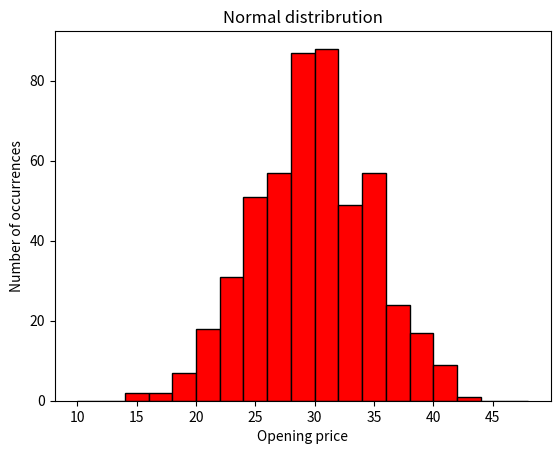

Python code for this plot:
import matplotlib.pyplot as plt
import numpy as np

val=np.random.normal(size=(500), scale=5, loc=30)

bins=np.arange(10,50,2)
# print(bins)

plt.hist(val, bins=bins, edgecolor = 'black', color = 'r')
plt.xlabel('Opening price')
plt.ylabel('Number of occurrences')
plt.title('Normal distribrution')
# plt.xticks(bins)
# plt.grid()
plt.savefig("Q.2.png")
# plt.show()